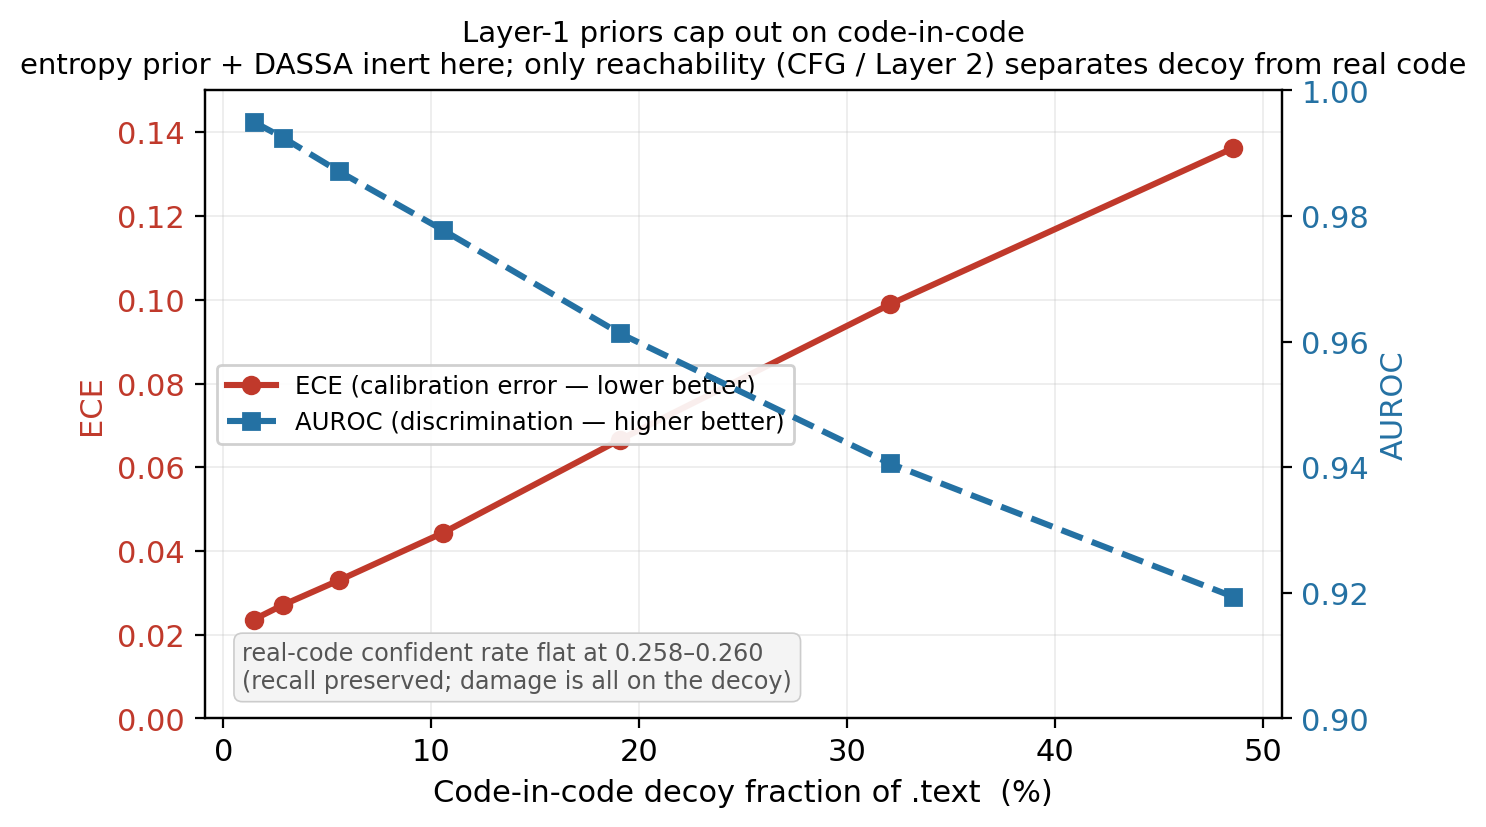

The table this chart was drawn from, first rows:
decoy_bytes, code_bytes, decoy_frac, ece, auroc, code_conf, data_conf
1000, 67900, 0.0145, 0.0236, 0.9950, 0.2582, 0.2724
2000, 67900, 0.0286, 0.0271, 0.9925, 0.2582, 0.2585
4000, 67900, 0.0556, 0.0330, 0.9871, 0.2584, 0.2458
8000, 67900, 0.1054, 0.0443, 0.9778, 0.2586, 0.2520
16000, 67900, 0.1907, 0.0666, 0.9613, 0.2587, 0.2647
32000, 67900, 0.3204, 0.0989, 0.9406, 0.2591, 0.2629
64000, 67900, 0.4853, 0.1362, 0.9194, 0.2595, 0.2583
